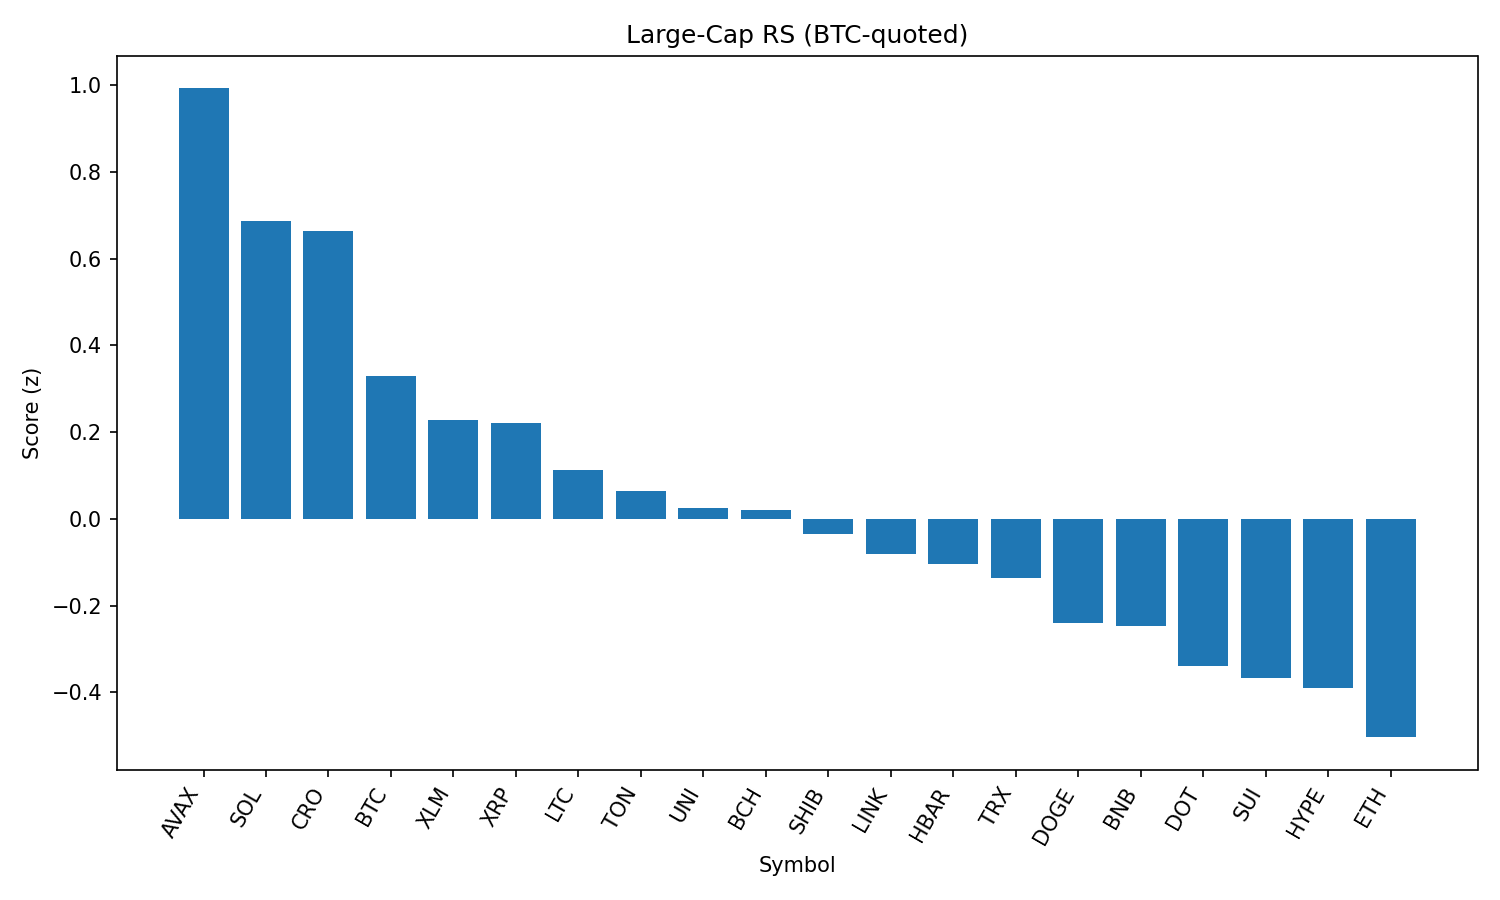

Data behind this chart, as committed beside it:
rank, name, symbol, price_btc, price_usd, pct_1h_btc, pct_24h_btc, pct_7d_btc, market_cap_rank, market_cap_usd, volume_usd, score
1, Avalanche, AVAX, 0.0002234, 25.04, 0.277, 3.033, 9.683, 22, 10568523388, 653838376, 0.9927
2, Solana, SOL, 0.001861, 208.4, -0.015, 5.506, 15.18, 6, 112557559089, 10048500395, 0.6874
3, Cronos, CRO, 2.39e-06, 0.2675, -1.089, 28.99, 89.17, 25, 9001834606, 1149588886, 0.6644
4, Bitcoin, BTC, 1.0, 112021, 0.0, 0.0, 0.0, 1, 2229156941461, 37314787038, 0.3288
5, Stellar, XLM, 3.44e-06, 0.3847, 0.08812, -3.303, -2.377, 20, 12051395320, 427330176, 0.2276
6, XRP, XRP, 2.693e-05, 3.02, -0.06352, 0.061, 5.197, 3, 179392701522, 6156177025, 0.221
7, Litecoin, LTC, 0.001014, 113.5, -0.03448, -1.849, -0.06775, 27, 8646997077, 591885670, 0.1131
8, Toncoin, TON, 2.847e-05, 3.19, -0.1105, -0.1779, -0.9368, 28, 8189549858, 158947184, 0.06475
9, Uniswap, UNI, 8.949e-05, 10.03, -0.1467, 0.4358, -2.354, 34, 6018147467, 384724840, 0.02503
10, Bitcoin Cash, BCH, 0.004965, 556.4, -0.2096, 1.754, 1.756, 21, 11080531069, 286318242, 0.01981
11, Shiba Inu, SHIB, 1.12047e-10, 1.255e-05, -0.1746, -0.4917, 2.714, 30, 7390428798, 186250096, -0.03438
12, Chainlink, LINK, 0.0002175, 24.37, -0.1486, -1.077, -5.237, 13, 16502894128, 1321218285, -0.0809
13, Hedera, HBAR, 2.15e-06, 0.2409, -0.2058, -0.9025, 3.406, 24, 10210621877, 215510455, -0.105
14, TRON, TRX, 3.12e-06, 0.3499, -0.1822, -2.005, 1.593, 10, 33117694354, 864068444, -0.1369
15, Dogecoin, DOGE, 1.97e-06, 0.2207, -0.3331, 0.5802, 3.46, 9, 33244276576, 1810541021, -0.2404
16, BNB, BNB, 0.007699, 862.7, -0.2967, -0.843, 4.754, 5, 120198874306, 801921802, -0.2469
17, Polkadot, DOT, 3.472e-05, 3.89, -0.348, -0.6203, 2.831, 35, 5912495946, 219939845, -0.3398
18, Sui, SUI, 3.106e-05, 3.48, -0.3764, 0.07765, 0.5001, 19, 12200446768, 1087479940, -0.3672
19, Hyperliquid, HYPE, 0.0004456, 49.89, -0.5944, 3.691, 20.85, 16, 13531098646, 553859751, -0.3898
20, Ethereum, ETH, 0.04123, 4620, -0.5182, -0.2613, 9.864, 2, 556976731300, 35400136061, -0.5036
21, Cardano, ADA, 7.73e-06, 0.8659, -0.6798, -1.148, 0.3971, 11, 31573306476, 1432059711, -0.958
